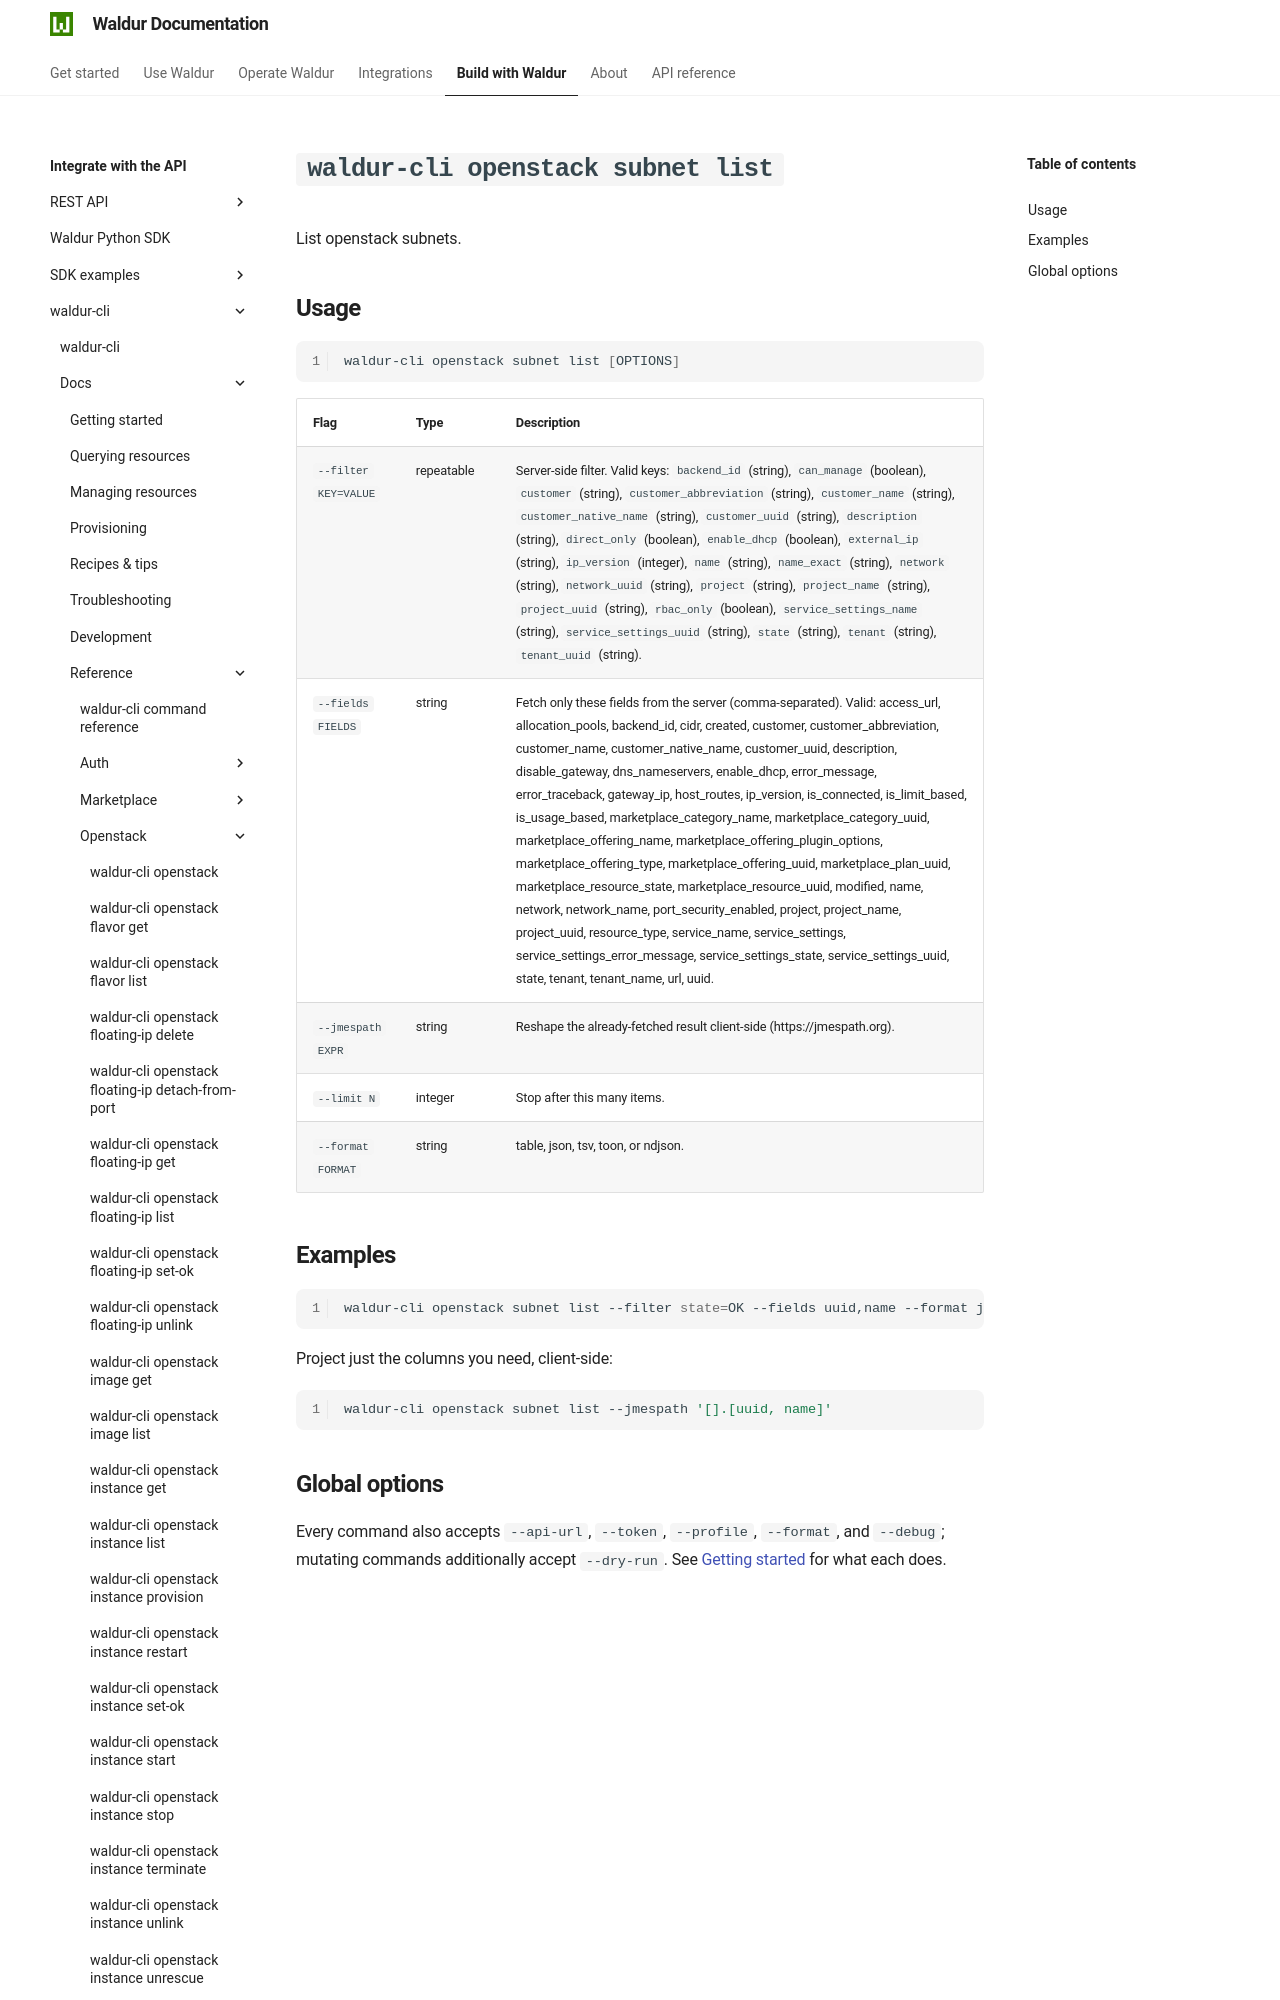

repository: waldur/waldur-docs · page: latest/integrator-guide/waldur-cli/docs/reference/openstack/subnet-list/index.html · generator: mkdocs

# `waldur-cli openstack subnet list`

<!-- EXTERNAL DOCUMENT
Source: https://code.opennodecloud.com/waldur/waldur-cli.git
Branch: main
Remote Path: docs//reference/openstack/subnet-list.md
Local Path: docs/integrator-guide/waldur-cli/docs/
Last Sync: 2026-07-25T20:18:59.851689

WARNING: This file is automatically synchronized from the source repository.
DO NOT EDIT this file directly. Changes will be overwritten.
Edit the source at: https://code.opennodecloud.com/waldur/waldur-cli.git/-/tree/main/docs//reference/openstack/subnet-list.md
-->


List openstack subnets.
